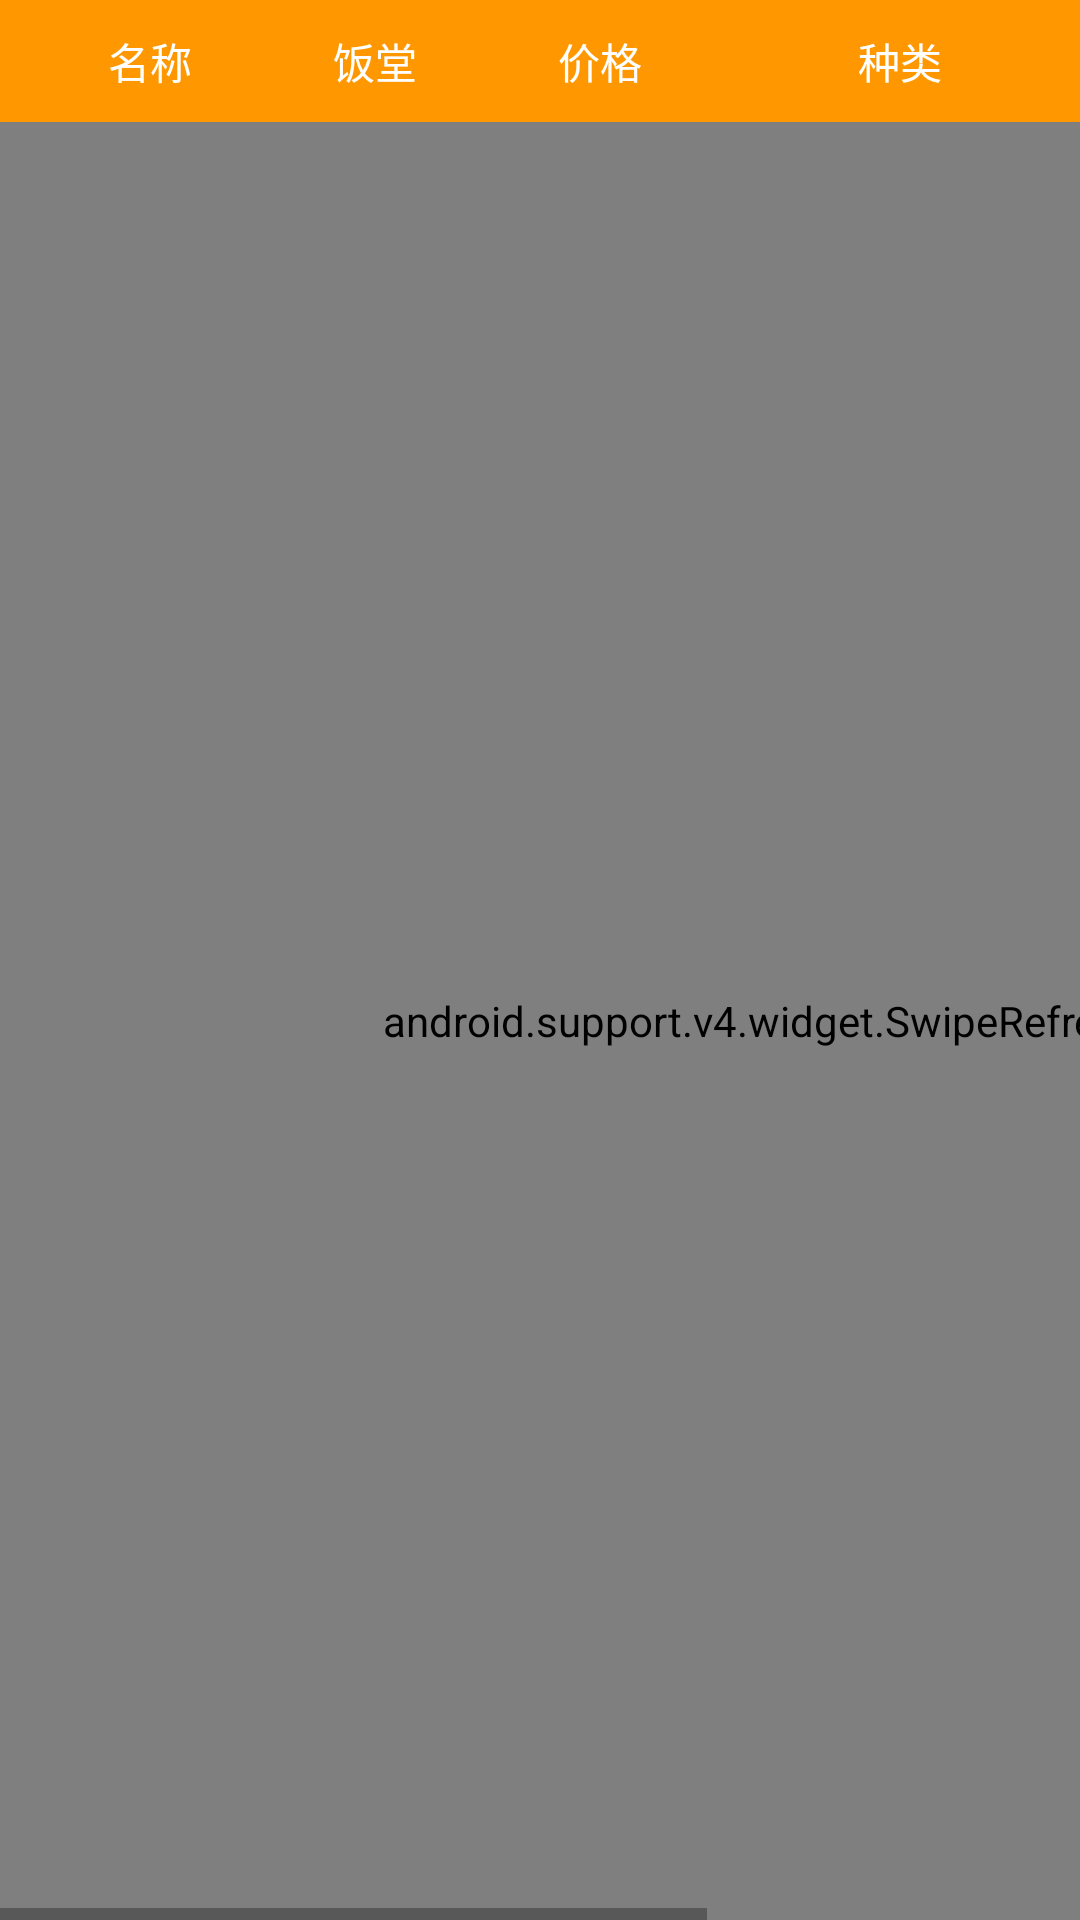

The Android layout XML behind this screen, and the referenced resources:
<!-- AndroidManifest.xml: application theme AppTheme -->
<!-- res/layout/what_i_eat_fragment.xml -->
<?xml version="1.0" encoding="utf-8"?>
<LinearLayout xmlns:android="http://schemas.android.com/apk/res/android"
    android:layout_width="match_parent"
    android:layout_height="match_parent"
    android:orientation="vertical">

    <HorizontalScrollView
        android:layout_width="match_parent"
        android:layout_height="match_parent">

        <LinearLayout
            android:layout_width="match_parent"
            android:layout_height="match_parent"
            android:orientation="vertical">


            <LinearLayout xmlns:android="http://schemas.android.com/apk/res/android"
                android:layout_width="match_parent"
                android:layout_height="wrap_content"
                android:background="@color/colorPrimary"
                android:orientation="horizontal"
                android:paddingBottom="10dp"
                android:paddingTop="10dp">

                <TextView
                    android:layout_width="100dp"
                    android:layout_height="wrap_content"
                    android:gravity="center"
                    android:text="名称"
                    android:textColor="@android:color/white" />

                <TextView
                    android:layout_width="50dp"
                    android:layout_height="wrap_content"
                    android:gravity="center"
                    android:text="饭堂"
                    android:textColor="@android:color/white" />

                <TextView
                    android:layout_width="100dp"
                    android:layout_height="wrap_content"
                    android:gravity="center"
                    android:text="价格"
                    android:textColor="@android:color/white" />

                <TextView
                    android:layout_width="100dp"
                    android:layout_height="wrap_content"
                    android:gravity="center"
                    android:text="种类"
                    android:textColor="@android:color/white" />

                <TextView
                    android:layout_width="100dp"
                    android:layout_height="wrap_content"
                    android:gravity="center"
                    android:text="评分"
                    android:textColor="@android:color/white" />

                <TextView
                    android:layout_width="100dp"
                    android:layout_height="wrap_content"
                    android:gravity="center"
                    android:text="日期"
                    android:textColor="@android:color/white" />
            </LinearLayout>

            <android.support.v4.widget.SwipeRefreshLayout
                android:id="@+id/what_i_eat_srl"
                android:layout_width="match_parent"
                android:layout_height="match_parent">

                <com.demo.jianjunhuang.mvptools.widget.RefreshRecyclerView
                    android:id="@+id/what_i_eat_rv"
                    android:layout_width="match_parent"
                    android:layout_height="match_parent" />

            </android.support.v4.widget.SwipeRefreshLayout>

        </LinearLayout>
    </HorizontalScrollView>
</LinearLayout>
<!-- resources referenced by this layout -->
<resources>
  <color name="colorPrimary">#FF9800</color>
  <style name="AppTheme" parent="Theme.AppCompat.Light.DarkActionBar">
          
          <item name="colorPrimary">@color/colorPrimary</item>
          <item name="colorPrimaryDark">@color/colorPrimaryDark</item>
          <item name="colorAccent">@color/colorAccent</item>
          <item name="windowActionBar">false</item>
          <item name="windowNoTitle">true</item>
      </style>
  <color name="colorPrimaryDark">#F57C00</color>
  <color name="colorAccent">#FF5722</color>
</resources>
